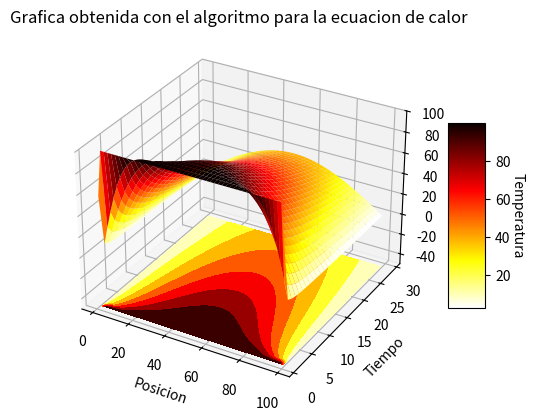

Source code (Python):
import numpy as np
import matplotlib.pyplot as plt
from matplotlib import cm


kappa = 210.
sph = 900.
rho = 2700.

Nx = 101
Nt = 3000
Dx = 0.01414                                                
Dt = 1.

cons = kappa/(sph*rho)*Dt/(Dx*Dx)

T = np.zeros((Nx, 2), dtype=float)
Tpl = np.zeros ((Nx, 31), dtype=float)

for ix in range(1, Nx-1):
    T[ix, 0] = 100.0

T[0, 0] = 0.0
T[0, 1] = 0.0

T[Nx-1, 0] = 0.0
T[Nx-1, 1] = 0.0
m = 1

for t in range(1, Nt):
    for ix in range(1, Nx-1):
        T[ix, 1] = T[ix,0] + cons*(T[ix+1,0] + T[ix-1,0] - 2.*T[ix,0])
    if t%100 == 0 or t == 1:
        for ix in range(1,Nx-1,2):
            Tpl[ix,m] = T[ix,1]
        print (m)
        m = m+1
    for ix in range(1, Nx-1):
        T[ix,0] = T[ix,1]

x = list(range(1, Nx-1, 2))
y = list(range(1, 30))

X, Y = np.meshgrid(x,y)

def functz(Tpl):
    z = Tpl[X,Y]
    return z
    
Z = functz(Tpl)

fig = plt.figure()
#ax = Axes3D(fig)
ax = fig.add_subplot(projection='3d')
surf = ax.plot_surface(X,Y,Z,rstride=1,cstride=1,linewidth=0.5,cmap=cm.hot_r)

ax.set_zlim(-50, 100)

cset = ax.contourf(X,Y,Z,zdir='z',offset=-50,cmap=cm.hot_r)
cbar = fig.colorbar(surf,shrink=0.5,aspect=5)
cbar.ax.set_ylabel('Temperatura',rotation=270,labelpad=10)
ax.set_xlabel('Posicion')
ax.set_ylabel('Tiempo')
plt.title('Grafica obtenida con el algoritmo para la ecuacion de calor')
plt.show()

